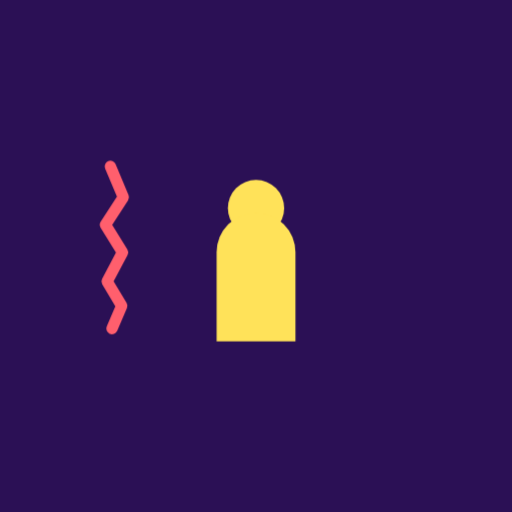
t = 0.00 s
t = 0.22 s: frame unchanged from t = 0.00 s, image omitted
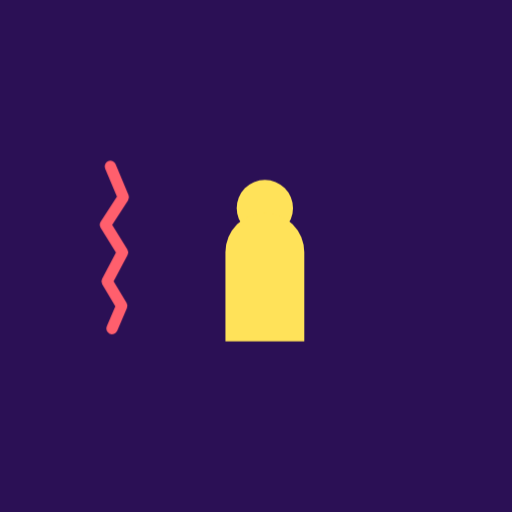
t = 0.35 s
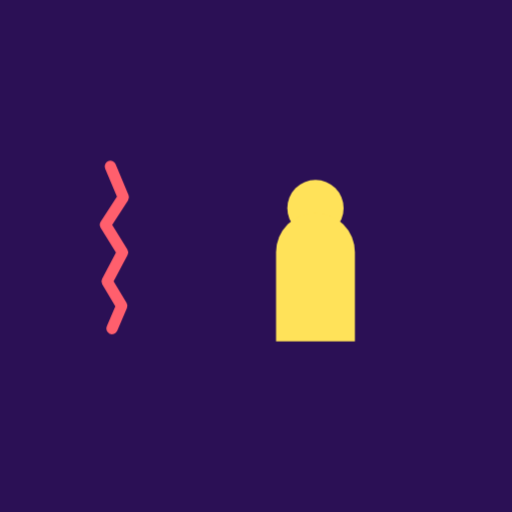
t = 0.61 s
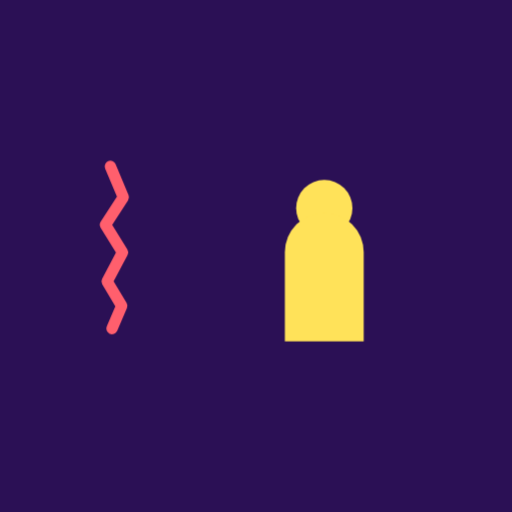
t = 0.74 s
t = 0.97 s: frame unchanged from t = 0.74 s, image omitted

The animated SVG that drew these frames (rendered in a browser with its animation timeline set to each time). Animation: 1 CSS @keyframes rule; one cycle of 1.20 s, repeats indefinitely.

<?xml version="1.0" encoding="UTF-8"?>
<svg xmlns="http://www.w3.org/2000/svg" viewBox="0 0 120 120" data-name="a3098c606ca1-18035622598311174">
<style>
.c0{animation:k_desplazar 1.2s ease-in-out infinite}
@keyframes k_desplazar{0%,18%{transform:translateX(0)}62%,100%{transform:translateX(16px)}}
</style>
<rect width="120" height="120" fill="#2b1055"/>
<g id="capa-0-protagonista" transform="translate(60,58)" data-rol="protagonista" data-gesto="desplazar_fuera" data-ritmo="1.2s" data-figura="figura"><title>protagonista - figura</title><g class="c0"><g transform="scale(22)"><circle cy="-.42" r=".30" fill="#ffe259"/><path d="M-.42,1 V.05 a.42,.42 0 0 1 .84,0 V1 Z" fill="#ffe259"/></g></g></g>
<g id="capa-1-lado_izq" transform="translate(27,58)" data-rol="lado_izq" data-gesto="quieto" data-ritmo="4s" data-figura="grieta"><title>lado_izq - grieta</title><g class="c1"><g transform="scale(19)"><path d="M-.06,-1 L.10,-.62 L-.12,-.28 L.09,.06 L-.10,.42 L.08,.72 L-.04,1" fill="none" stroke="#ff5f6d" stroke-width=".14" stroke-linejoin="round" stroke-linecap="round"/></g></g></g>
</svg>
